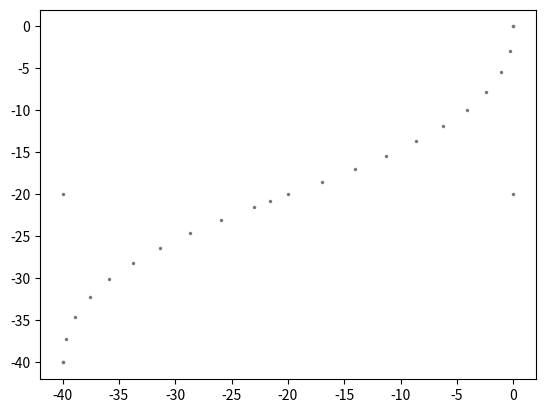

This chart was generated by the following Python code:
import numpy as np
from matplotlib import pyplot as plt

data = np.array([



(0.00, 0.00),(0.00, -20.00),(-40.00, -20.00),(-40.00, -40.00),
(0.00, 0.00),(-0.29, -2.86),(-1.12, -5.44),(-2.43, -7.79),(-4.16, -9.92),(-6.25, -11.88),
(-8.64, -13.68),(-11.27, -15.36),(-14.08, -16.96),(-17.01, -18.49),(-20.00, -20.00),
(-22.99, -21.50),(-25.92, -23.04),(-28.73, -24.63),(-31.36, -26.32),(-33.75, -28.12),
(-35.84, -30.08),(-37.57, -32.22),(-38.88, -34.56),(-39.71, -37.15),(-40.00, -40.00),

(-21.61,-20.81),


 ])
x, y = data.T
plt.plot(x, y, label = "Line 1", color='gray', linestyle='none', linewidth = 3,
         marker='.', markerfacecolor='blue', markersize=3)

#plt.xlim(-20,20)
#plt.ylim(-20,20)

plt.show()



#example graph settings
#plt.plot(x,y)
#plt.plot(x, y, label = "Line 1", color='gray', linestyle='solid', linewidth = 3,
#         marker='o', markerfacecolor='black', markersize=3)
#plt.plot(x, y, label = "Line 1", color='gray', linestyle='solid', linewidth = 3,
#         marker='o', markerfacecolor='black', markersize=3)
